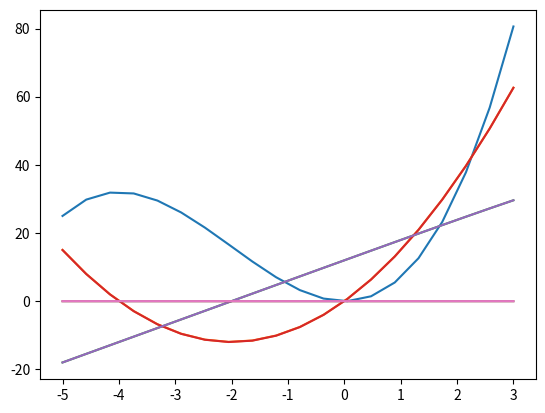

Write the Python code that produced this figure. (Note: this script raises an exception after producing the figure.)
import numpy as np
import math
import matplotlib.pyplot as plt


def F(x):
    return x**3+6*x**2-0.02*math.e**x

def D1F(x,F,h):
    return (F(x+h)-F(x-h))/(2*h)

def D2F(x,F,h):
    return (F(x+h)+F(x-h)-2*F(x))/(h**2)

def Integral(a,b,m):
    result=0
    h=(b-a)/m
    x=a+h/2
    for i in range(m):
        x1=x+h/2*0.5773502692
        x2=x-h/2*0.5773502692
        result+=F(x1)+F(x2)
        x+=h
    return (h/2)*result

def MS(a,b,m,F):
    h=(b-a)/m
    s=0
    x=a+h/2
    for i in range(m):
        s+=F(x)
        x+=h
    return s*h

a=-5
b=3
h=0.2
m=10

for j in range(1,22):
    x=a+(j-1)*(b-a)/20
    y=F(x)
    d1=D1F(x,F,h)
    d2=D2F(x,F,h)
    d1t=-math.e**x/50+3*x**2+12*x
    d2t=-math.e**x/50+6*x+12
    delta1=d1t-d1
    delta2=d2t-d2
    
    print("x =",f"{x:.2f}","\ty =",f"{y:.4f}","\td1t =",f"{d1t:.4f}","\td1 =", f"{d1:.4f}","\tdelta1 =", f"{delta1:.4f}", "\td2t =",f"{d2t:.4f}","\td2 =", f"{d2:.4f}","delta2 =",f"{delta2:.4f}")

gauss2_integral=Integral(a,b,m)
s=MS(a,b,m,F)
print("\n\nMS =", f"{s:.4f}","\nGauss 2 integral =",f"{gauss2_integral:.4f}")


fig, axs = plt.subplots()

x=np.linspace(a,b,20)
f1 = F(x)
d1 = D1F(x,F,h)
d2 = D2F(x,F,h)
d1t=-math.e**x/50+3*x**2+12*x
d2t=-math.e**x/50+6*x+12
delta1=d1t-d1
delta2=d2t-d2

l1, = axs.plot(x, f1)
l2, = axs.plot(x, d1)
l3, = axs.plot(x, d2)
l4, = axs.plot(x, d1t)
l5, = axs.plot(x, d2t)
l6, = axs.plot(x, delta1)
l7, = axs.plot(x, delta2)


fig.legend((l1, l2, l3, l4, l5, l6, l7), ('F', 'own F\'', 'own F\'\'', 'F\'','F\'\'','delta F\'','delta F\'\''), 'upper right')

plt.tight_layout()
plt.show()
